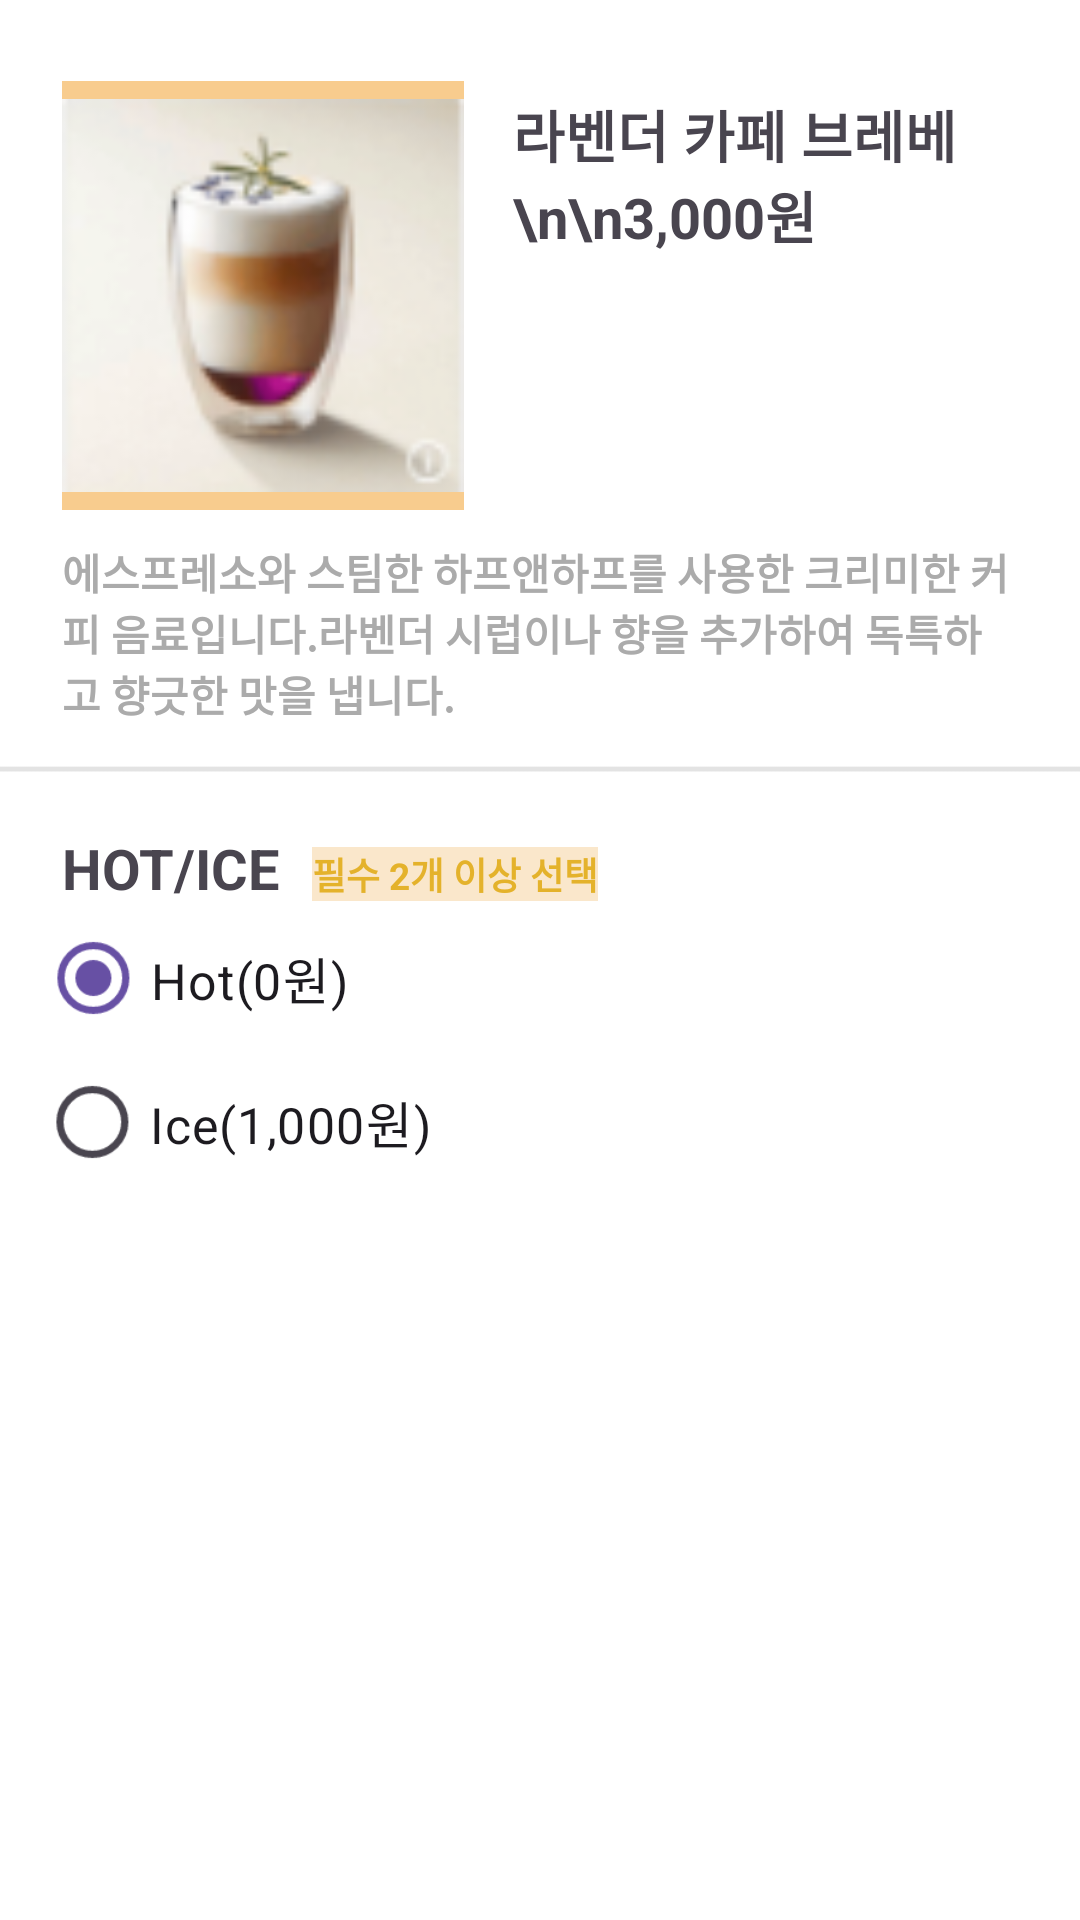

Write the Android layout XML for this screen, with the resource values it uses.
<!-- AndroidManifest.xml: application theme Theme.ProJect2 -->
<!-- res/layout/coffee2_selected.xml -->
<?xml version="1.0" encoding="utf-8"?>
<LinearLayout xmlns:android="http://schemas.android.com/apk/res/android"
    xmlns:app="http://schemas.android.com/apk/res-auto"
    android:layout_width="match_parent"
    android:layout_height="match_parent"

    android:background="#FFFFFF"
    android:orientation="vertical">

    <LinearLayout
        android:layout_width="match_parent"
        android:layout_height="wrap_content"
        android:layout_gravity="center"
        android:layout_marginTop="3pt"
        android:background="#FFFFFF"
        android:orientation="horizontal">

        <ImageView
            android:id="@+id/food_image2"
            android:layout_width="134dp"
            android:layout_height="143dp"
            android:layout_marginStart="10pt"
            android:layout_marginTop="10pt"
            android:background="#F8CC8E"
            app:srcCompat="@drawable/coffee5" />

        <TextView
            android:id="@+id/food_name2"
            android:layout_width="189dp"
            android:layout_height="wrap_content"
            android:layout_marginStart="8pt"
            android:layout_marginTop="12pt"
            android:text="라벤더 카페 브레베 \n\n3,000원"
            android:textSize="9pt"
            android:textStyle="bold" />
    </LinearLayout>

    <TextView
        android:id="@+id/textView5"
        android:layout_width="match_parent"
        android:layout_height="wrap_content"
        android:layout_marginStart="10pt"
        android:layout_marginTop="5pt"
        android:layout_marginEnd="10pt"
        android:text="에스프레소와 스팀한 하프앤하프를 사용한 크리미한 커피 음료입니다.라벤더 시럽이나 향을 추가하여 독특하고 향긋한 맛을 냅니다."
        android:textColor="#ABABAB"
        android:textStyle="bold" />

    <ImageView
        android:id="@+id/imageView2"
        android:layout_width="416dp"
        android:layout_height="wrap_content"
        android:layout_gravity="center"
        android:layout_marginStart="2pt"
        android:layout_marginTop="2pt"
        android:background="#FFFFFF"
        android:backgroundTint="#FFFFFF"
        app:srcCompat="@drawable/line" />

    <LinearLayout
        android:layout_width="match_parent"
        android:layout_height="wrap_content"
        android:background="#FFFFFF"
        android:orientation="horizontal">

        <TextView
            android:id="@+id/textView27"
            android:layout_width="wrap_content"
            android:layout_height="wrap_content"
            android:layout_marginStart="10pt"
            android:layout_marginTop="5pt"
            android:text="HOT/ICE"
            android:textSize="9pt"
            android:textStyle="bold" />

        <TextView
            android:id="@+id/textView28"
            android:layout_width="wrap_content"
            android:layout_height="wrap_content"
            android:layout_marginStart="5pt"
            android:layout_marginTop="5pt"
            android:background="#FAE7CB"
            android:gravity="center"
            android:text="필수 2개 이상 선택"
            android:textColor="#E4B22B"
            android:textSize="6pt"
            android:textStyle="bold" />

    </LinearLayout>

    <LinearLayout
        android:layout_width="match_parent"
        android:layout_height="match_parent"
        android:background="#FFFFFF"
        android:orientation="horizontal">

        <RadioGroup
            android:layout_width="match_parent"
            android:layout_height="wrap_content">

            <RadioButton
                android:id="@+id/rb_hot2"
                android:layout_width="wrap_content"
                android:layout_height="wrap_content"
                android:layout_marginStart="10pt"
                android:layout_weight="1"
                android:checked="true"
                android:scaleX="1.2"
                android:scaleY="1.2"
                android:text="Hot(0원)" />

            <RadioButton
                android:id="@+id/radioButton2"
                android:layout_width="wrap_content"
                android:layout_height="wrap_content"
                android:layout_marginStart="11pt"
                android:layout_weight="1"
                android:scaleX="1.2"
                android:scaleY="1.2"
                android:text="Ice(1,000원)" />
        </RadioGroup>

    </LinearLayout>

</LinearLayout>
<!-- resources referenced by this layout -->
<resources>
  <!-- drawable coffee5: png bitmap (drawable, 11411 bytes) -->
  <!-- drawable line: png bitmap (drawable, 269 bytes) -->
  <style name="Theme.ProJect2" parent="Base.Theme.ProJect2" />
  <style name="Base.Theme.ProJect2" parent="Theme.Material3.DayNight.NoActionBar">
          
          
      </style>
</resources>
